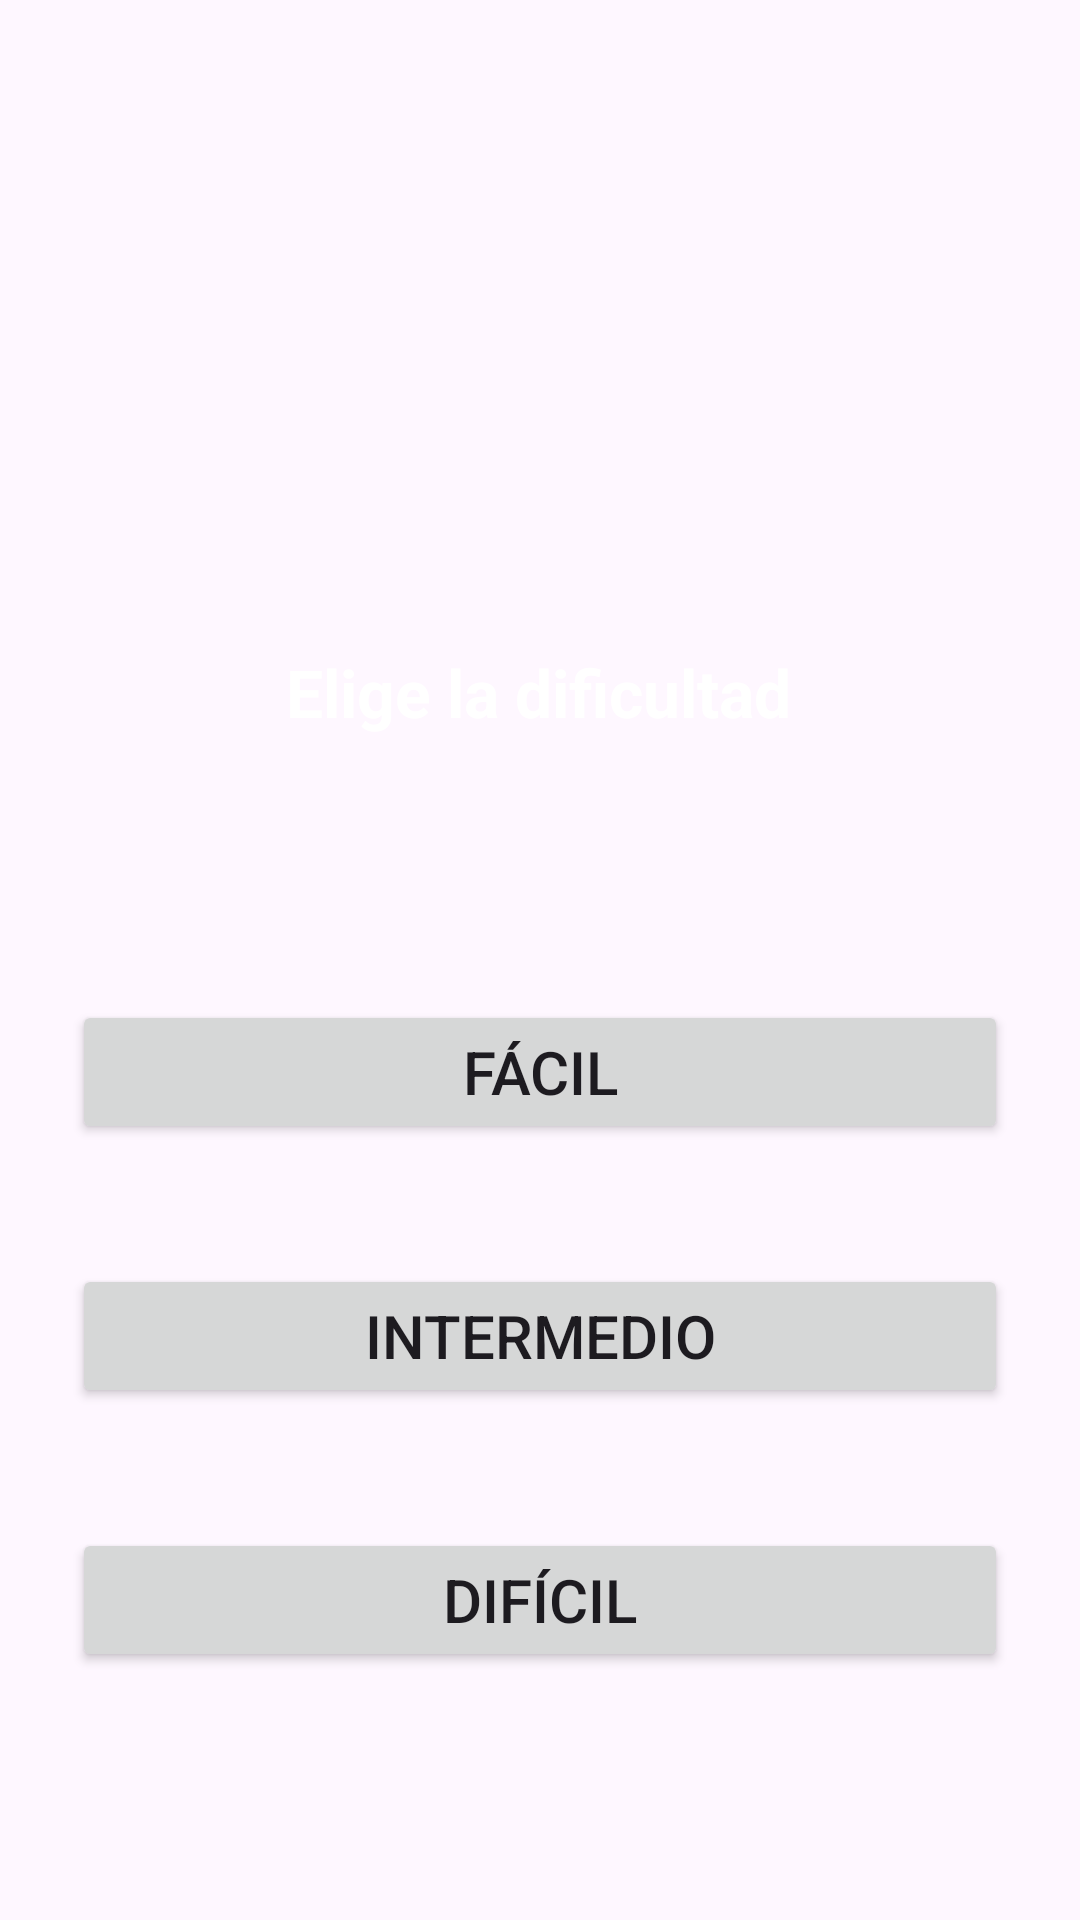

Reconstruct the res/layout file that produces this screen, plus the resources it refers to.
<!-- AndroidManifest.xml: application theme Theme.MasterQuest -->
<!-- res/layout/activity_difficulty.xml -->
<?xml version="1.0" encoding="utf-8"?>
<androidx.constraintlayout.widget.ConstraintLayout
    xmlns:android="http://schemas.android.com/apk/res/android"
    xmlns:app="http://schemas.android.com/apk/res-auto"
    android:layout_width="match_parent"
    android:layout_height="match_parent"
    android:background="@drawable/fondo"
    android:padding="24dp">

    <TextView
        android:id="@+id/chooseLabel"
        android:layout_width="wrap_content"
        android:layout_height="wrap_content"
        android:layout_marginTop="192dp"
        android:text="Elige la dificultad"
        android:textColor="@color/white"
        android:textSize="22sp"
        android:textStyle="bold"
        app:layout_constraintEnd_toEndOf="parent"
        app:layout_constraintHorizontal_bias="0.497"
        app:layout_constraintStart_toStartOf="parent"
        app:layout_constraintTop_toTopOf="parent" />

    <Button
        android:id="@+id/easyButton"
        android:layout_width="0dp"
        android:layout_height="wrap_content"
        android:layout_marginTop="88dp"
        android:text="Fácil"
        android:textSize="20dp"
        app:layout_constraintEnd_toEndOf="parent"
        app:layout_constraintHorizontal_bias="0.0"
        app:layout_constraintStart_toStartOf="parent"
        app:layout_constraintTop_toBottomOf="@id/chooseLabel" />

    <Button
        android:id="@+id/mediumButton"
        android:layout_width="0dp"
        android:layout_height="wrap_content"
        android:layout_marginTop="40dp"
        android:text="Intermedio"
        android:textSize="20dp"
        app:layout_constraintEnd_toEndOf="parent"
        app:layout_constraintHorizontal_bias="0.0"
        app:layout_constraintStart_toStartOf="parent"
        app:layout_constraintTop_toBottomOf="@id/easyButton" />

    <Button
        android:id="@+id/hardButton"
        android:layout_width="0dp"
        android:layout_height="wrap_content"
        android:layout_marginTop="40dp"
        android:text="Difícil"
        android:textSize="20dp"
        app:layout_constraintEnd_toEndOf="parent"
        app:layout_constraintHorizontal_bias="0.0"
        app:layout_constraintStart_toStartOf="parent"
        app:layout_constraintTop_toBottomOf="@id/mediumButton" />
</androidx.constraintlayout.widget.ConstraintLayout>
<!-- resources referenced by this layout -->
<resources>
  <style name="Theme.MasterQuest" parent="Base.Theme.MasterQuest" />
  <style name="Base.Theme.MasterQuest" parent="Theme.Material3.DayNight.NoActionBar">
          
          
      </style>
  <!-- not gathered from this repository: default colours our renderer supplied (Android Studio template values) -->
  <color name="white">#FFFFFFFF</color>
</resources>
